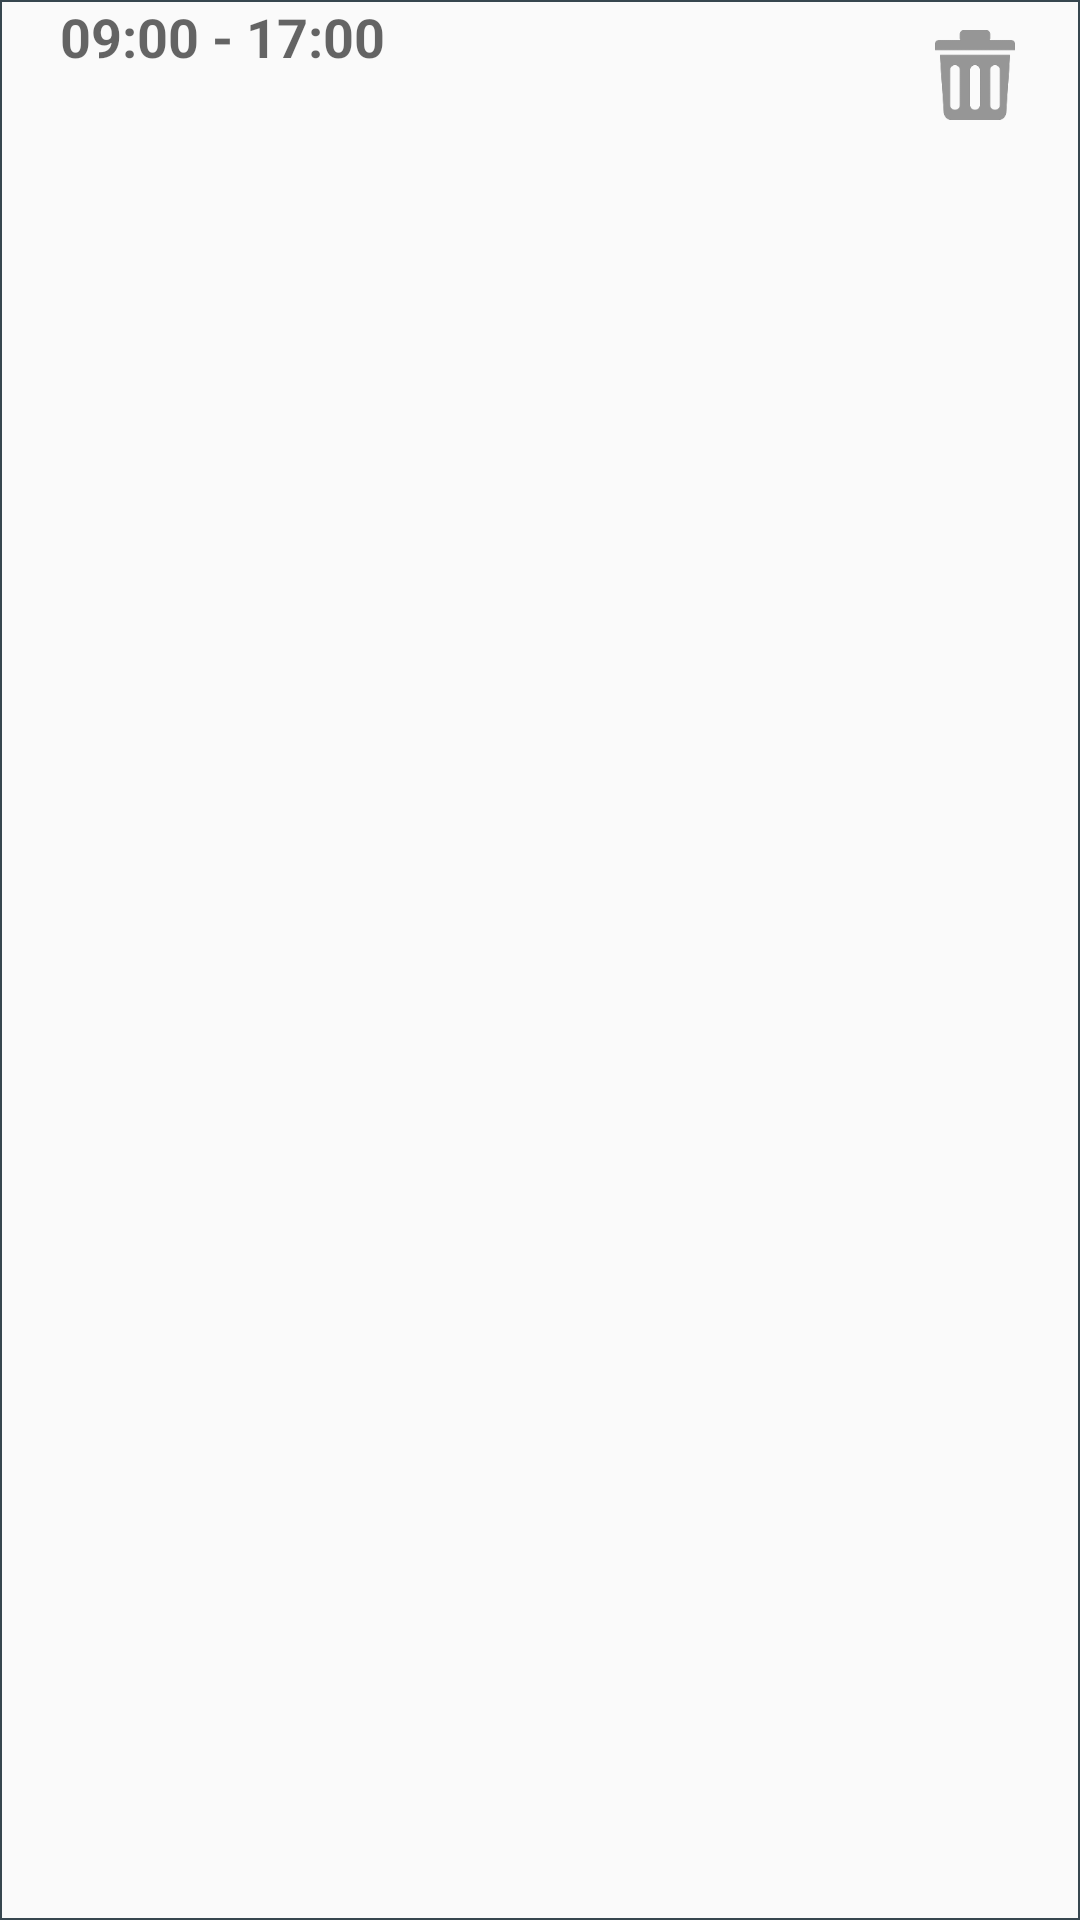

Layout XML and referenced resources for this Android screen:
<!-- AndroidManifest.xml: application theme AppTheme -->
<!-- res/layout/intervals_row.xml -->
<?xml version="1.0" encoding="utf-8"?>
<TableRow xmlns:android="http://schemas.android.com/apk/res/android"
    xmlns:app="http://schemas.android.com/apk/res-auto"
    android:orientation="horizontal"
    android:layout_width="match_parent"
    android:layout_height="match_parent"
    android:layout_margin="5dp"
    android:background="@drawable/cell_table"
    android:id="@+id/intervals_single_row"
    >

    <TextView
        android:layout_width="wrap_content"
        android:layout_height="wrap_content"
        android:textAppearance="?android:attr/textAppearanceMedium"
        android:text="09:00 - 17:00"
        android:id="@+id/interbals_row_timeTV"
        android:textStyle="bold"
        android:layout_marginLeft="20dp"
        android:layout_marginRight="20dp"
        android:layout_weight="1" />

    
    <LinearLayout
        android:layout_width="70dp"
        android:layout_height="50dp"
        android:gravity="center">
        <ImageButton
            android:layout_width="30dp"
            android:layout_height="30dp"
            android:src="@drawable/trash_can"
            android:id="@+id/intervals_row_button"
            android:scaleType="fitCenter"
            android:background="#00FFFFFF"
        />
    </LinearLayout>

</TableRow>
<!-- resources referenced by this layout -->
<resources>
  <!-- drawable cell_table (drawable) -->
  <?xml version="1.0" encoding="utf-8"?>
  <shape
      xmlns:android="http://schemas.android.com/apk/res/android"
      android:shape= "rectangle"  >
      <solid android:color="#00FFFFFF"/>
      <stroke android:width="0.5dp"
          android:color="@color/material_blue_grey_800"/>
  </shape>
  <!-- drawable trash_can: png bitmap (drawable, 2505 bytes) -->
  <style name="FlatWaveColorButtonRippleStyle" parent="Material.Drawable.Ripple.Wave.Light">
          <item name="android:background">@null</item>
          <item name="rd_rippleColor">@color/material_deep_teal_200</item>
          <item name="rd_cornerRadius">4dp</item>
      </style>
  <style name="AppTheme" parent="Theme.AppCompat.Light.DarkActionBar">
          
      </style>
</resources>
